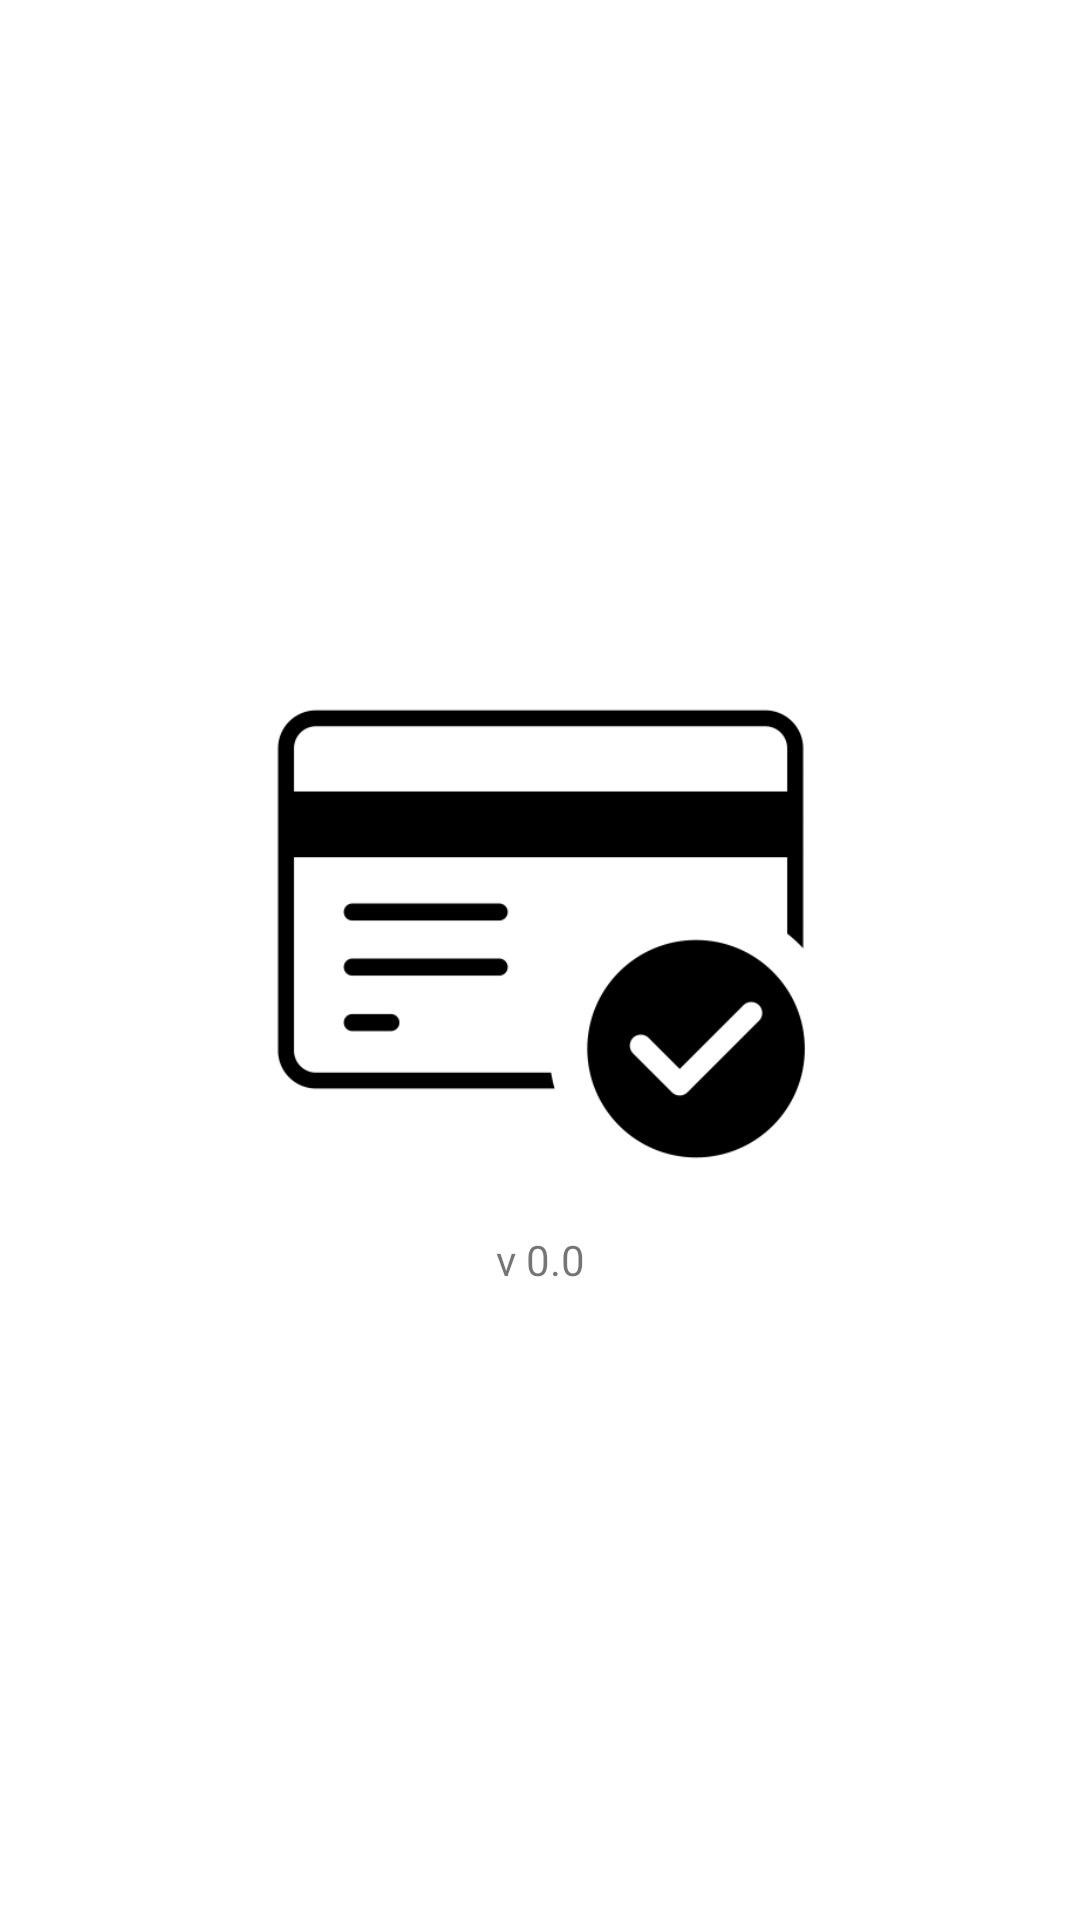

Layout XML and referenced resources for this Android screen:
<!-- AndroidManifest.xml: application theme AppTheme -->
<!-- res/layout/activity_splash.xml -->
<?xml version="1.0" encoding="utf-8"?>
<LinearLayout xmlns:android="http://schemas.android.com/apk/res/android"
    xmlns:tools="http://schemas.android.com/tools"
    android:layout_width="match_parent"
    android:layout_height="match_parent"
    tools:context=".activities.SplashActivity"
    android:gravity="center"
    android:orientation="vertical">

    <ImageView
        android:layout_width="200dp"
        android:layout_height="200dp"
        android:src="@drawable/ic_bank_app"
        android:foregroundTint="@color/colorPrimary"/>

    <TextView
        android:id="@+id/tv_version"
        android:layout_width="match_parent"
        android:layout_height="wrap_content"
        android:layout_alignParentRight="true"
        android:layout_marginRight="0dp"
        android:layout_alignParentBottom="true"
        android:text="v 0.0"
        android:gravity="center_horizontal"/>
</LinearLayout>
<!-- resources referenced by this layout -->
<resources>
  <color name="colorPrimary">#3F51B5</color>
  <!-- drawable ic_bank_app: png bitmap (drawable, 7935 bytes) -->
  <style name="AppTheme" parent="Theme.AppCompat.Light.NoActionBar">
          
          <item name="colorPrimary">@color/colorPrimary</item>
          <item name="colorPrimaryDark">@color/colorPrimaryDark</item>
          <item name="colorAccent">@color/colorAccent</item>
      </style>
  <color name="colorPrimaryDark">#303F9F</color>
  <color name="colorAccent">#FF4081</color>
</resources>
